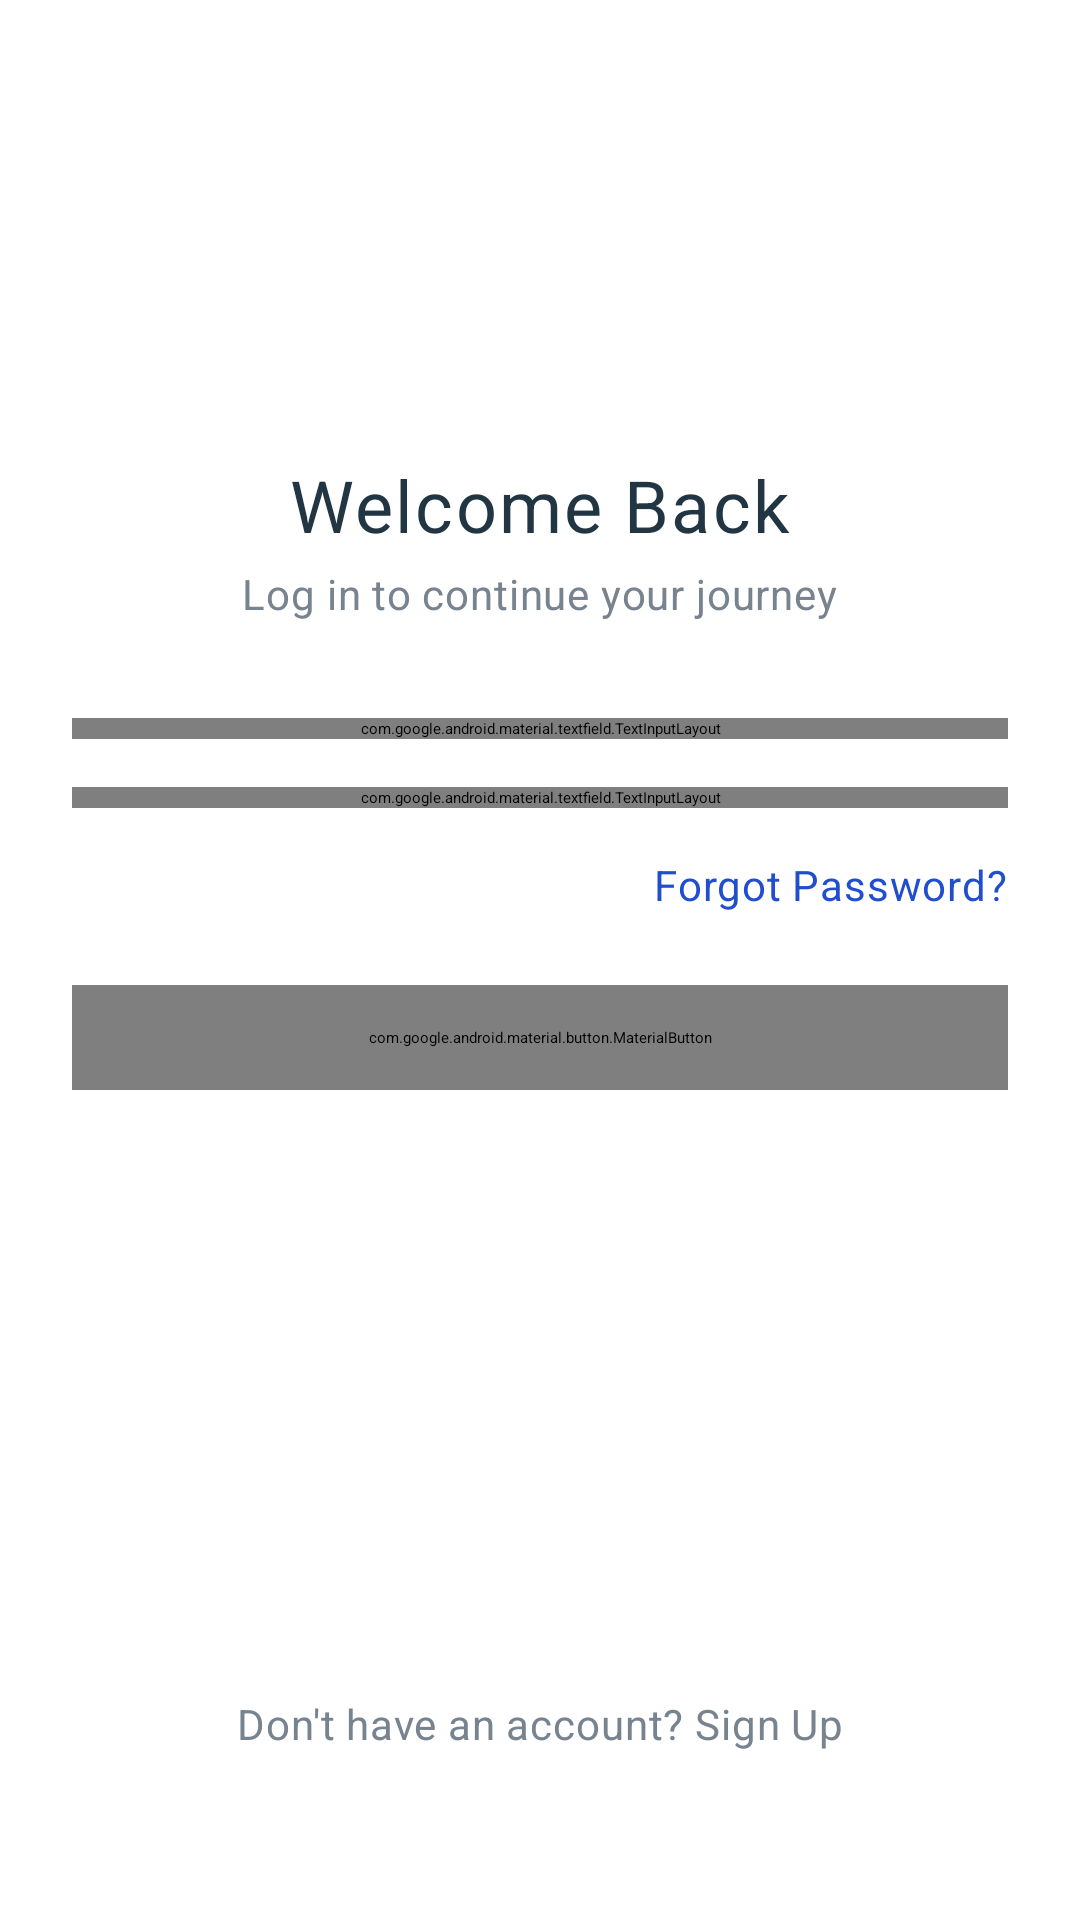

Write the Android layout XML for this screen, with the resource values it uses.
<!-- AndroidManifest.xml: application theme Base.Theme.Prosmer -->
<!-- res/layout/activity_login.xml -->
<?xml version="1.0" encoding="utf-8"?>
<androidx.constraintlayout.widget.ConstraintLayout xmlns:android="http://schemas.android.com/apk/res/android"
    xmlns:app="http://schemas.android.com/apk/res-auto"
    xmlns:tools="http://schemas.android.com/tools"
    android:layout_width="match_parent"
    android:layout_height="match_parent"
    android:background="@color/app_white"
    android:padding="24dp"
    tools:context=".LoginActivity">

    <ImageView
        android:id="@+id/logoImageView"
        android:layout_width="80dp"
        android:layout_height="80dp"
        android:layout_marginTop="32dp"
        android:contentDescription="App Logo"
        android:src="@drawable/ic_launcher_foreground"
        app:layout_constraintEnd_toEndOf="parent"
        app:layout_constraintStart_toStartOf="parent"
        app:layout_constraintTop_toTopOf="parent" />

    
    <TextView
        android:id="@+id/titleTextView"
        android:layout_width="wrap_content"
        android:layout_height="wrap_content"
        android:layout_marginTop="16dp"
        android:fontFamily="gilroy_bold"
        android:letterSpacing="0.03"
        android:text="Welcome Back"
        android:textColor="@color/app_dark_grey"
        android:textSize="24sp"
        app:layout_constraintEnd_toEndOf="parent"
        app:layout_constraintStart_toStartOf="parent"
        app:layout_constraintTop_toBottomOf="@id/logoImageView" />

    
    <TextView
        android:id="@+id/subtitleTextView"
        android:layout_width="wrap_content"
        android:layout_height="wrap_content"
        android:layout_marginTop="4dp"
        android:fontFamily="gilroy"
        android:letterSpacing="0.02"
        android:text="Log in to continue your journey"
        android:textColor="@color/app_grey"
        android:textSize="14sp"
        app:layout_constraintEnd_toEndOf="parent"
        app:layout_constraintStart_toStartOf="parent"
        app:layout_constraintTop_toBottomOf="@id/titleTextView" />

    
    <com.google.android.material.textfield.TextInputLayout
        android:id="@+id/emailLayout"
        style="@style/Widget.MaterialComponents.TextInputLayout.OutlinedBox"
        android:layout_width="0dp"
        android:layout_height="wrap_content"
        android:layout_marginTop="32dp"
        android:hint="Email"
        android:textColorHint="@color/app_grey"
        app:boxStrokeColor="@color/app_primary"
        app:hintTextColor="@color/app_primary"
        app:layout_constraintEnd_toEndOf="parent"
        app:layout_constraintStart_toStartOf="parent"
        app:layout_constraintTop_toBottomOf="@id/subtitleTextView">

        <com.google.android.material.textfield.TextInputEditText
            android:id="@+id/emailEditText"
            android:layout_width="match_parent"
            android:layout_height="wrap_content"
            android:fontFamily="gilroy"
            android:inputType="textEmailAddress"
            android:letterSpacing="0.02"
            android:textColor="@color/app_dark_grey"
            android:textCursorDrawable="@null"
            android:textSize="14sp" />

    </com.google.android.material.textfield.TextInputLayout>

    
    <com.google.android.material.textfield.TextInputLayout
        android:id="@+id/passwordLayout"
        style="@style/Widget.MaterialComponents.TextInputLayout.OutlinedBox"
        android:layout_width="0dp"
        android:layout_height="wrap_content"
        android:layout_marginTop="16dp"
        android:hint="Password"
        android:textColorHint="@color/app_grey"
        app:boxStrokeColor="@color/app_primary"
        app:endIconMode="password_toggle"
        app:hintTextColor="@color/app_primary"
        app:layout_constraintEnd_toEndOf="parent"
        app:layout_constraintStart_toStartOf="parent"
        app:layout_constraintTop_toBottomOf="@id/emailLayout">

        <com.google.android.material.textfield.TextInputEditText
            android:id="@+id/passwordEditText"
            android:layout_width="match_parent"
            android:layout_height="wrap_content"
            android:fontFamily="gilroy"
            android:inputType="textPassword"
            android:letterSpacing="0.02"
            android:textColor="@color/app_dark_grey"
            android:textCursorDrawable="@null"
            android:textSize="14sp" />

    </com.google.android.material.textfield.TextInputLayout>

    <TextView
        android:id="@+id/forgotPasswordTextView"
        android:layout_width="wrap_content"
        android:layout_height="wrap_content"
        android:layout_marginTop="16dp"
        android:fontFamily="gilroy"
        android:letterSpacing="0.02"
        android:text="Forgot Password?"
        android:textColor="@color/app_primary"
        android:textSize="14sp"
        app:layout_constraintEnd_toEndOf="parent"
        app:layout_constraintTop_toBottomOf="@id/passwordLayout" />

    
    <FrameLayout
        android:id="@+id/loginButtonLayout"
        android:layout_width="0dp"
        android:layout_height="wrap_content"
        android:layout_marginTop="24dp"
        app:layout_constraintEnd_toEndOf="parent"
        app:layout_constraintStart_toStartOf="parent"
        app:layout_constraintTop_toBottomOf="@id/forgotPasswordTextView">

        
        <com.google.android.material.button.MaterialButton
            android:id="@+id/loginButton"
            android:layout_width="match_parent"
            android:layout_height="wrap_content"
            android:elevation="4dp"
            android:fontFamily="gilroy_bold"
            android:padding="14dp"
            android:text="Log In"
            android:textColor="@color/app_white"
            android:textSize="16sp"
            app:backgroundTint="@color/app_primary"
            app:cornerRadius="8dp" />

        <ProgressBar
            android:id="@+id/progressBar"
            android:layout_width="30dp"
            android:layout_height="30dp"
            android:layout_gravity="center"
            android:indeterminateTint="@color/app_white"
            android:visibility="gone" />

    </FrameLayout>

    
    <TextView
        android:id="@+id/signUpLinkTextView"
        android:layout_width="wrap_content"
        android:layout_height="wrap_content"
        android:layout_marginBottom="32dp"
        android:fontFamily="gilroy"
        android:letterSpacing="0.02"
        android:text="Don't have an account? Sign Up"
        android:textColor="@color/app_grey"
        android:textSize="14sp"
        app:layout_constraintBottom_toBottomOf="parent"
        app:layout_constraintEnd_toEndOf="parent"
        app:layout_constraintStart_toStartOf="parent" />

</androidx.constraintlayout.widget.ConstraintLayout>
<!-- resources referenced by this layout -->
<resources>
  <color name="app_dark_grey">#223542</color>
  <color name="app_grey">#77838F</color>
  <color name="app_primary">#214ECF</color>
  <color name="app_white">#FFFFFF</color>
  <style name="Base.Theme.Prosmer" parent="Theme.Material3.DayNight.NoActionBar">
          
          
      </style>
</resources>
